pico-8 play session: mixed d-pad (fixed 12-tick cycle), after a click and taps of 🅾, ❎, 🅾+❎, 🅾 in the second before t = 0

[t = 1 s] mixed d-pad (1.2s cycle ×~1): → ← ↑ ↓ + 🅾/❎ taps, ~1s
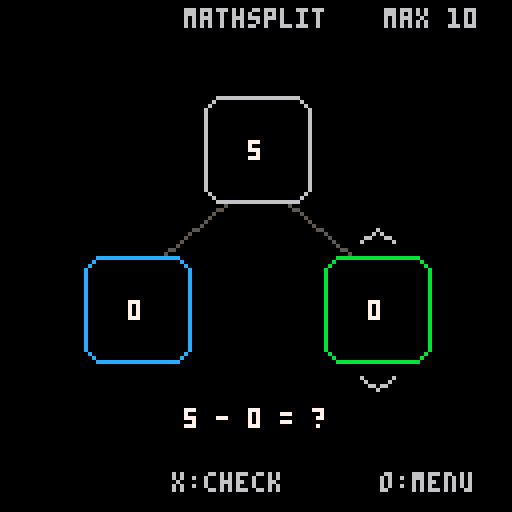

pico-8 cartridge
version 41
__lua__
-- mathsplit
-- a number-bond subtraction game
-- coin stack and sprite: mathieu's rekenspelletje
-- other sounds: mathieu's rekenspelletje
-- selection buzz: original

levels={7,10}

function center(s,y,c)
 print(s,64-#s*2,y,c)
end

function make_puzzle()
 repeat
  top=flr(rnd(levels[level]))+1
  given=flr(rnd(top+1))
 until top!=last_top or given!=last_given
 last_top=top
 last_given=given
 answer=top-given
 guess=0
 wrong=false
 state="play"
end

function _init()
 state="menu"
 level=1
 coins=0
 last_top=-1
 last_given=-1
 wrong=false
end

function _update60()
 if state=="menu" then
  if btnp(0) and level>1 then
   level-=1
   sfx(3)
  end
  if btnp(1) and level<2 then
   level+=1
   sfx(3)
  end
  if btnp(5) then
   sfx(0)
   srand(time())
   coins=0
   last_top=-1
   last_given=-1
   make_puzzle()
  end
 elseif state=="play" then
  if btnp(4) then
   sfx(1)
   state="menu"
   return
  end
  if btnp(2) and guess<levels[level] then
   guess+=1
   wrong=false
   sfx(3)
  end
  if btnp(3) and guess>0 then
   guess-=1
   wrong=false
   sfx(3)
  end
  if btnp(5) then
   if guess==answer then
    coins=min(coins+1,300)
    sfx(0)
    state="correct"
   else
    wrong=true
    sfx(4)
   end
  end
 elseif state=="correct" then
  if btnp(5) then make_puzzle() end
  if btnp(4) then
   sfx(1)
   state="menu"
  end
 end
end

function number_in_node(n,x,y,c)
 local s=tostr(n)
 print(s,x-#s*2,y-2,c)
end

function draw_box(x,y,c)
 line(x-10,y-13,x+10,y-13,c)
 line(x-10,y+13,x+10,y+13,c)
 line(x-13,y-10,x-13,y+10,c)
 line(x+13,y-10,x+13,y+10,c)
 line(x-12,y-11,x-11,y-12,c)
 line(x+11,y-12,x+12,y-11,c)
 line(x-12,y+11,x-11,y+12,c)
 line(x+11,y+12,x+12,y+11,c)
end

function draw_tree()
 -- The branches meet the outside of each number box.
 line(57,50,40,64,5)
 line(71,50,88,64,5)
 draw_box(64,37,6)
 draw_box(34,77,12)
 draw_box(94,77,state=="correct" and 10 or 11)
 number_in_node(top,64,37,7)
 number_in_node(given,34,77,7)
 number_in_node(guess,94,77,state=="correct" and 10 or 7)
 if state=="play" then
  line(90,60,94,57,6)
  line(94,57,98,60,6)
  line(90,94,94,97,6)
  line(94,97,98,94,6)
 end
end

-- Coin stack from rekenspelletje by mathieu.
function show_treasure(n)
 cols = flr(n/25)
 for x=1, cols do
  for y=1, 25 do
   spr(2, -5+10*x, 120-2*y)
  end
 end

 rest = n-25*cols
 for y=1, rest do
  spr(2, -5+10*(cols+1), 120-2*y)
 end
end

function _draw()
 cls(0)
 if state=="menu" then
  center("mathsplit",21,6)
  center("fill the missing part",42,7)
  center("maximum number",59,6)
  center("< "..levels[level].." >",75,10)
  center("left/right:choose",99,5)
  center("x:start",113,7)
 else
  center("mathsplit",2,6)
  print("max "..levels[level],96,2,6)
  draw_tree()
  show_treasure(coins)
  if state=="correct" then
   center("correct! +1",102,10)
   print("x:next",43,118,6)
  else
   center(top.." - "..given.." = ?",102,7)
   print(wrong and "try again!" or "x:check",43,118,wrong and 8 or 6)
  end
  print("o:menu",95,118,6)
 end
end
__gfx__
00000000000000000000000000000000000000000000000000000000000000000000000000000000000000000000000000000000000000000000000000000000
00000000000000000000000000000000000000000000000000000000000000000000000000000000000000000000000000000000000000000000000000000000
00000000000000000000000000000000000000000000000000000000000000000000000000000000000000000000000000000000000000000000000000000000
00000000000000000777777000000000000000000000000000000000000000000000000000000000000000000000000000000000000000000000000000000000
00000000000000009aaaaaa900000000000000000000000000000000000000000000000000000000000000000000000000000000000000000000000000000000
00000000000000009aaaaaa900000000000000000000000000000000000000000000000000000000000000000000000000000000000000000000000000000000
00000000000000000999999000000000000000000000000000000000000000000000000000000000000000000000000000000000000000000000000000000000
00000000000000000000000000000000000000000000000000000000000000000000000000000000000000000000000000000000000000000000000000000000
